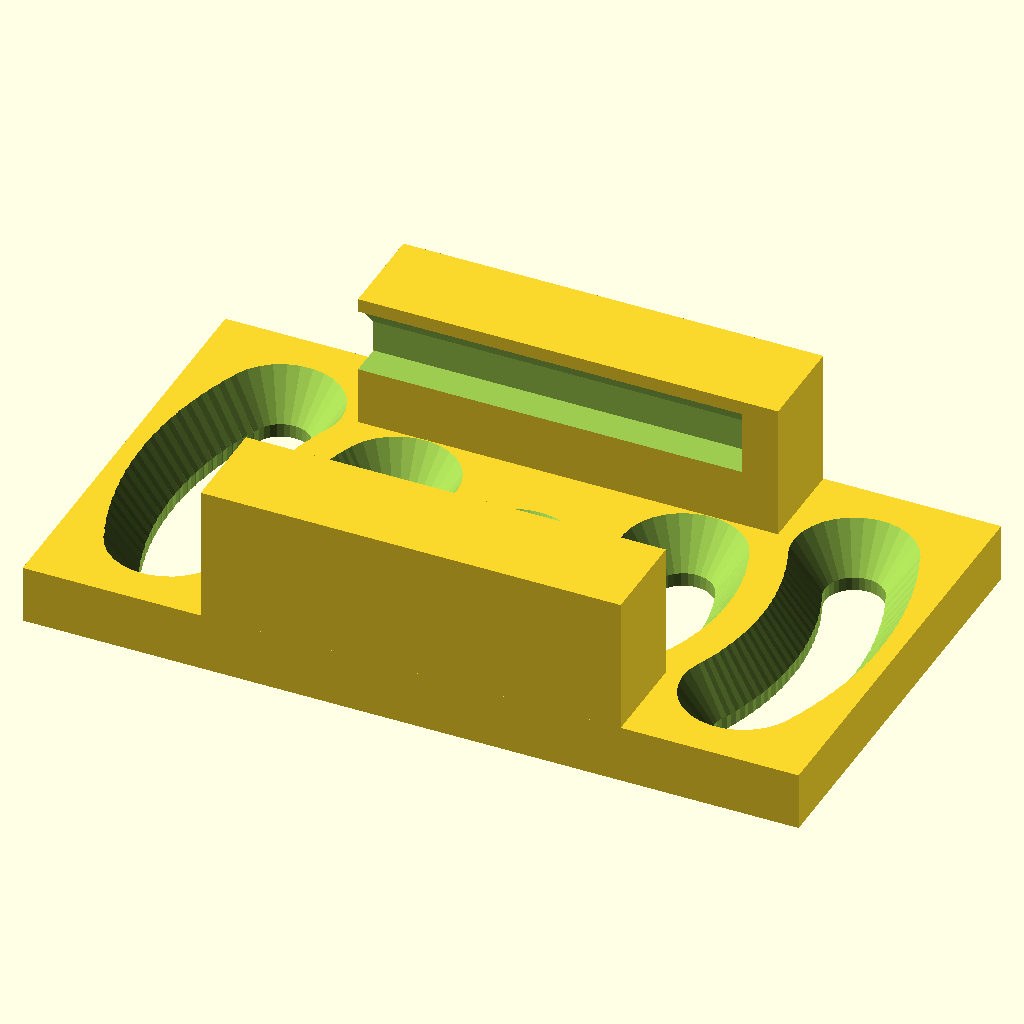
Cell 1: rendered with the file's own defaults.
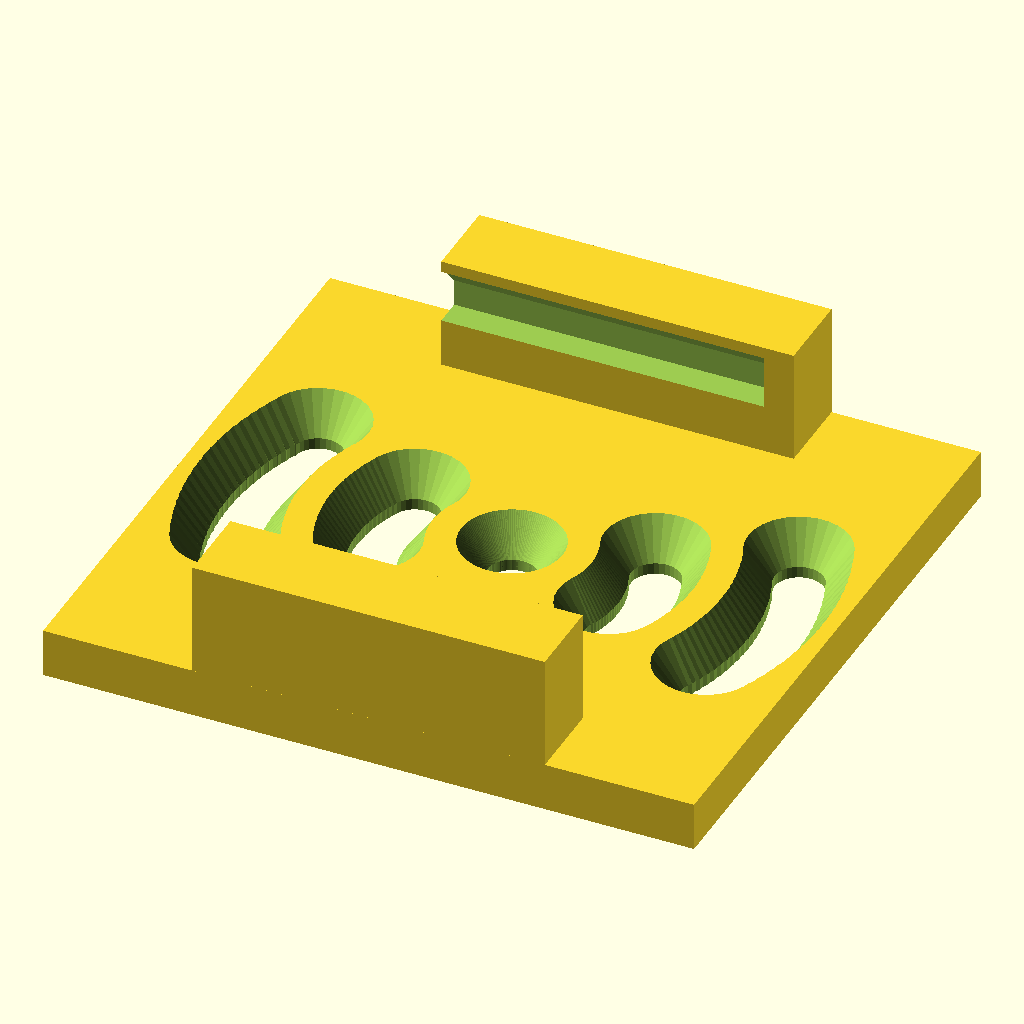
Cell 2: pcbWidth = 30.8 (everything else at default).
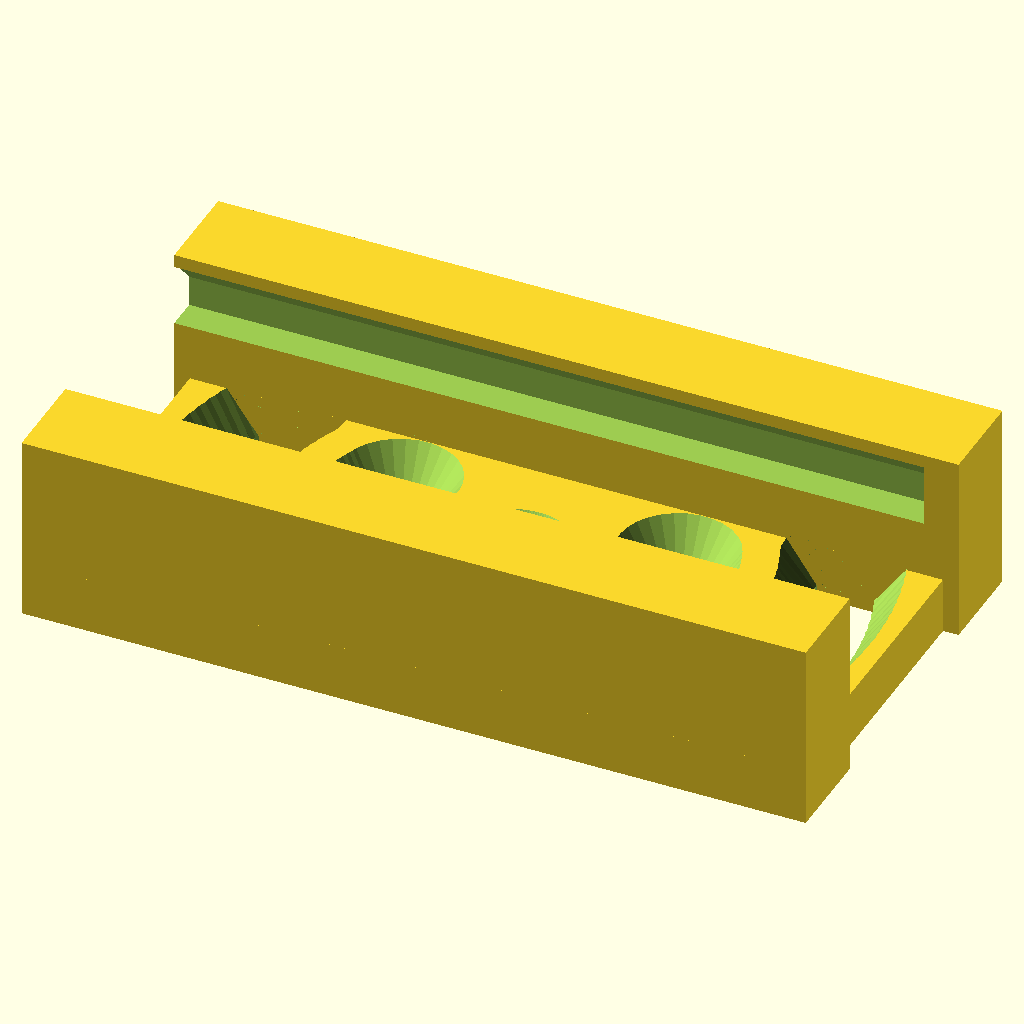
Cell 3 — pcbLenght set to 40, the other parameters unchanged.
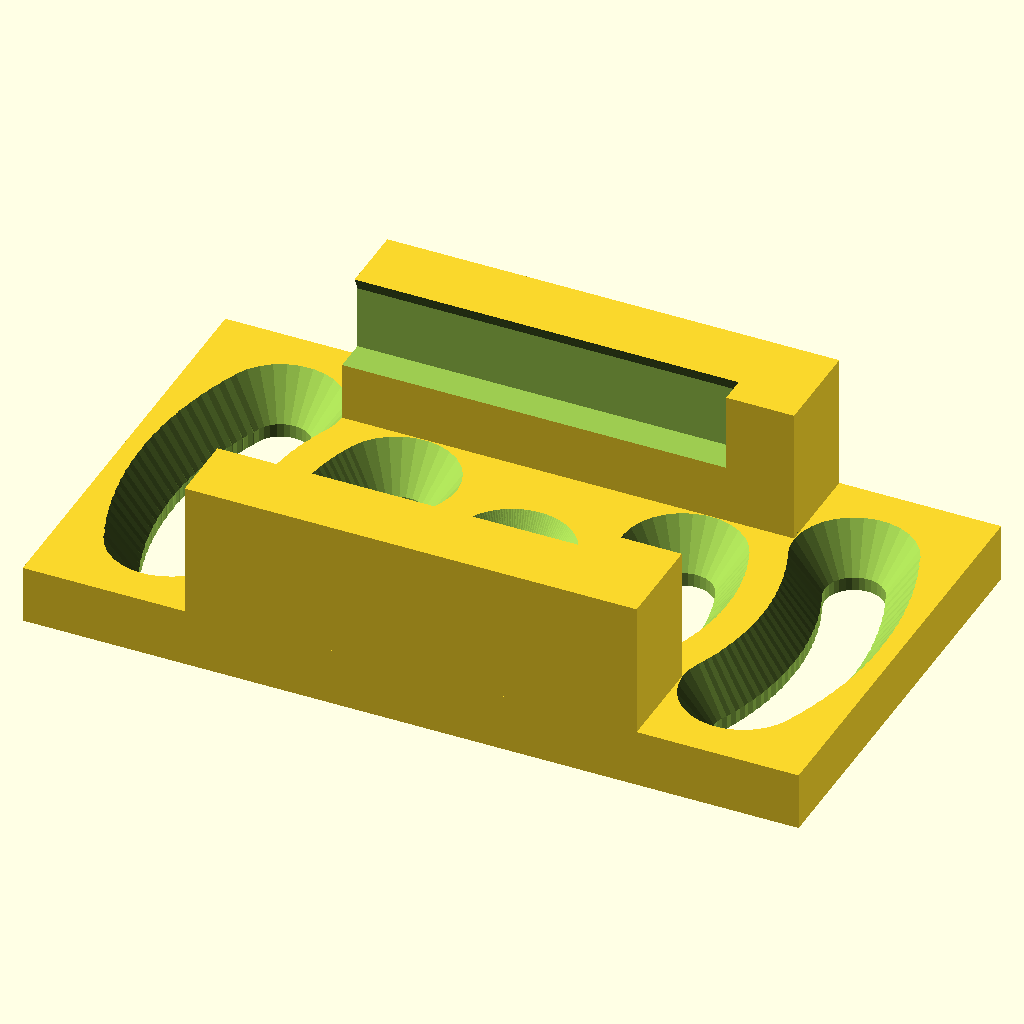
Cell 4: the same model with pcbHeight = 3.3.
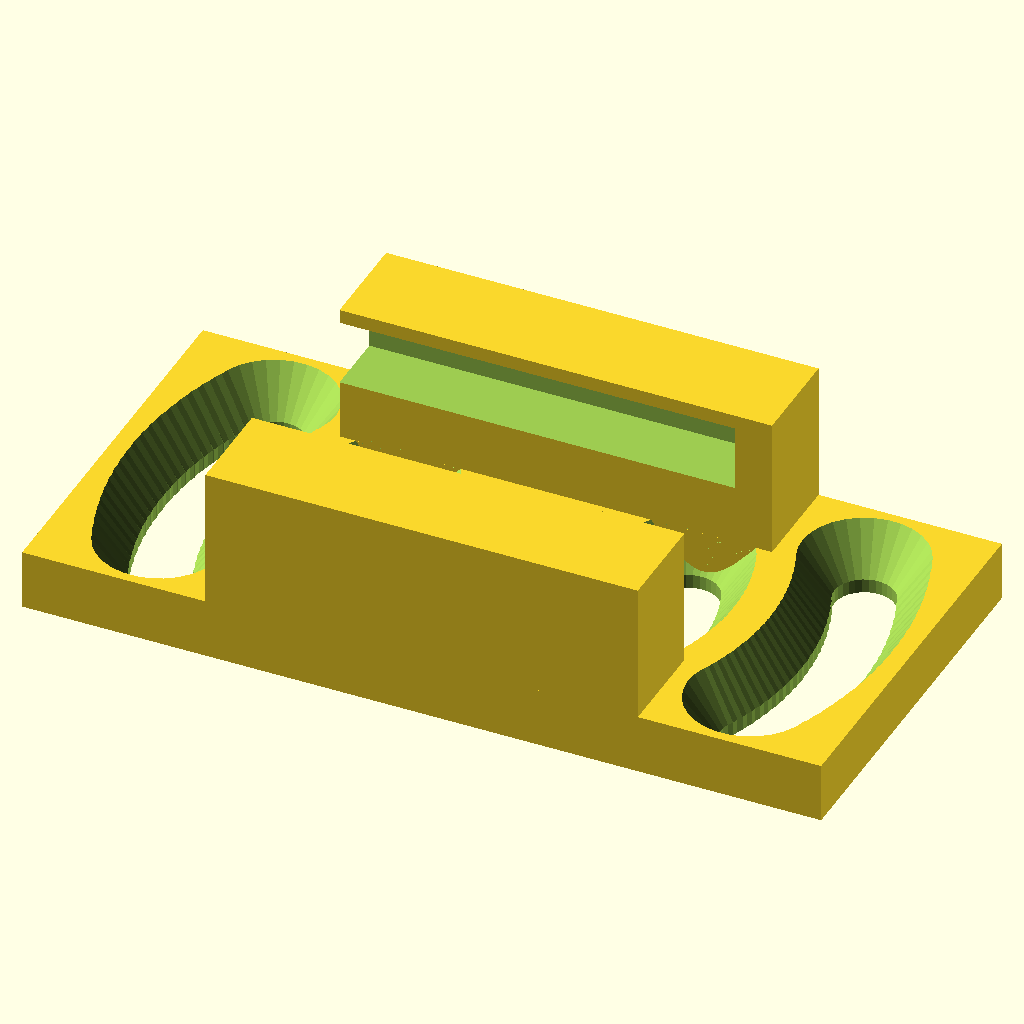
Cell 5: pcbOverhang = 3 (everything else at default).
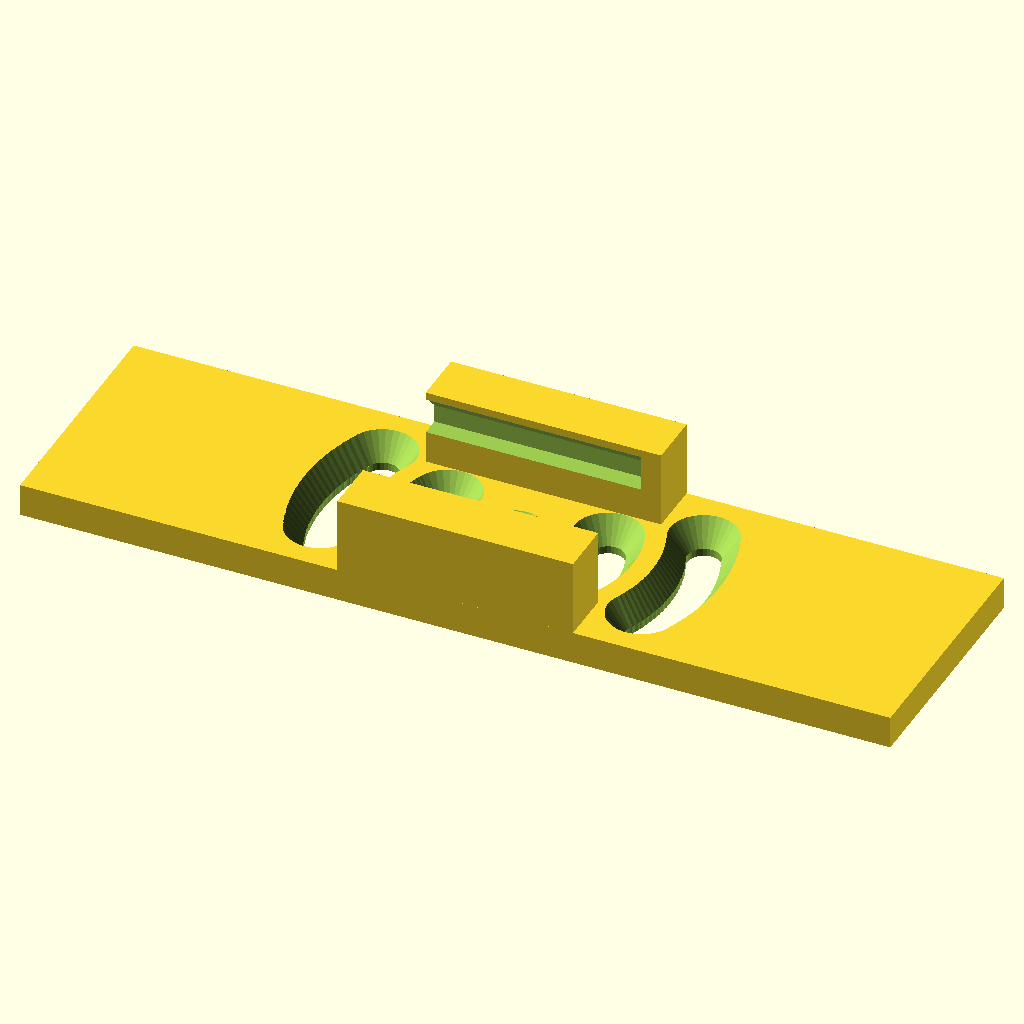
Cell 6: holderLenght = 80 (everything else at default).
The same orthographic view direction (rotation 55°, 0°, 25°; colour scheme Cornfield) for every cell, with the view re-fitted per cell, so scale and position can differ between cells.
OpenSCAD source file inputs/thingiverse/files/thing-1324357/files/PcbSlideHolder.scad:
// <Sopak's Pcb Slide Holder> (c) by <Kamil Sopko>
// 
// <Sopak's Pcb Slide Holder> is licensed under a
// Creative Commons Attribution-ShareAlike 4.0 Unported License.
// 
// You should have received a copy of the license along with this
// work.  If not, see <http://creativecommons.org/licenses/by-sa/4.0/>.

/* [Main Dimensions] */

//pcb width
pcbWidth=15.4;
//pcb lenght
pcbLenght=20;
//pcb height
pcbHeight=1.65;
//overhang on sides
pcbOverhang=1.5;

holderLenght=40;
holderHeight=10;
bottomHeight=3;
sideWidth=5;

/* [Other Dimensions] */

holesDiameterBottom=3;
holesDiameterTop=6.5;
holesHeadHeight=2.5;

holesX=5;
holeXStep=8;
holesAngle=45;
holesInAngle=20;
/* [OtherValues] */

//just  for cleaner boolean  operations
tolerance=0.2;

//quality
fn=30;



pcbHolder(

    tolerance=tolerance,
    $fn=fn
);

module pcbHolder(){
    
    sideHolderLenght=pcbLenght+pcbHeight;
    
    difference(){
        union(){
            translate([-sideHolderLenght/2,-pcbWidth/2-sideWidth+pcbOverhang,0])cube([sideHolderLenght,sideWidth,holderHeight]);
            translate([-sideHolderLenght/2,pcbWidth/2-pcbOverhang,0])cube([sideHolderLenght,sideWidth,holderHeight]);
            difference(){
                translate([-holderLenght/2,-(pcbWidth+2*sideWidth-2*pcbOverhang)/2,0])cube([holderLenght,pcbWidth+2*sideWidth-2*pcbOverhang,bottomHeight]);
                angleStep=holesAngle/(holesInAngle-1);
                for(angle=[-holesAngle/2:angleStep:holesAngle/2]){
                    
                    for(xOffset=[-(holeXStep*(holesX-1))/2:holeXStep:(holeXStep*(holesX-1))/2]){
                        rotate([0,0,angle])translate([xOffset,0,bottomHeight+tolerance-holesHeadHeight])cylinder(d2=holesDiameterTop,d1=holesDiameterBottom,h=holesHeadHeight);
                        rotate([0,0,angle])translate([xOffset,0,-tolerance])cylinder(d=holesDiameterBottom,h=bottomHeight+2*tolerance);
                    }
                }
            }
        }
        translate([-tolerance-sideHolderLenght/2,-pcbWidth/2-tolerance,bottomHeight*2])hull(){
            cube([pcbLenght,pcbWidth+2*tolerance,pcbHeight]);    
            translate([0,pcbOverhang,pcbHeight])cube([pcbLenght,pcbWidth-pcbOverhang*2+2*tolerance,pcbHeight]);
        }
    }
}
Parameter table extracted from the source (name, type, default, range or options):
pcbWidth: number, default 15.4
pcbLenght: number, default 20
pcbHeight: number, default 1.65
pcbOverhang: number, default 1.5
holderLenght: number, default 40
holderHeight: number, default 10
bottomHeight: number, default 3
sideWidth: number, default 5
holesDiameterBottom: number, default 3
holesDiameterTop: number, default 6.5
holesHeadHeight: number, default 2.5
holesX: number, default 5
holeXStep: number, default 8
holesAngle: number, default 45
holesInAngle: number, default 20
tolerance: number, default 0.2
fn: number, default 30
